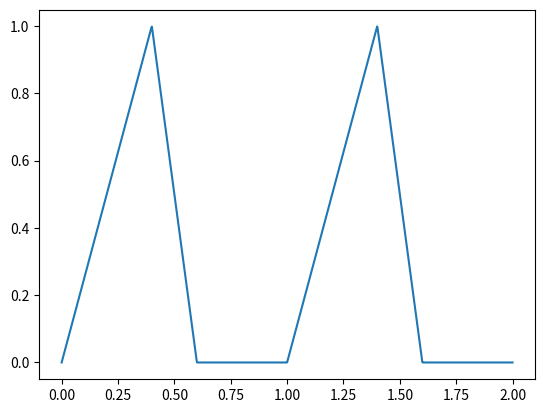

The script that saved this image:
import numpy as np
import matplotlib.pyplot as plt
# def func(i):
#     return i%4+1
# print(np.fromfunction(func, (10,)))
'''
 frompyfunc和vectorize之间的差异:暂不明
 '''
#这里的参数func指的是你要使用的函数，第二个参数为func中的参数个数，第三个参数为func中的返回值的个数
def triangle_func(c, c0, hc):
    def trifunc(x):
        x = x - int(x) # 三角波的周期为1，因此只取x坐标的小数部分进行计算
        if x >= c: r = 0.0
        elif x < c0: r = x / c0 * hc
        else: r = (c-x) / (c-c0) * hc
        return r
    # 用trifunc函数创建一个ufunc函数，可以直接对数组进行计算, 不过通过此函数
    # 计算得到的是一个Object数组，需要进行类型转换
    return np.frompyfunc(trifunc, 1, 1)
x = np.linspace(0, 2, 1000)
y2 = triangle_func(0.6, 0.4, 1.0)(x)
# print(y2)
plt.plot(x,y2)
plt.show()
plt.pause(0.1)
